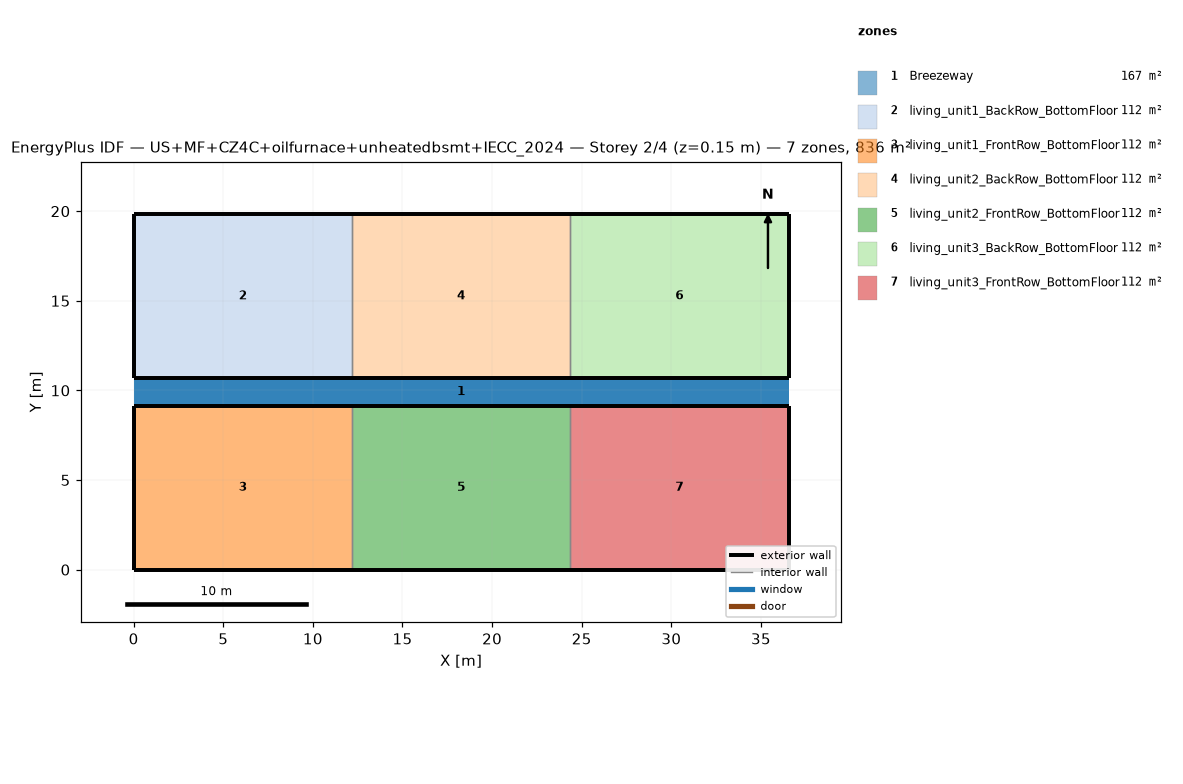
=== STOREY PLAN SPEC (per zone: floor XY polygon, exterior-wall plan segments, windows/doors) ===
zone 1: Breezeway  (167.0 m²)
  floor: (36.54, 9.16) (0.00, 9.16) (0.00, 10.68) (36.54, 10.68)
  floor: (36.54, 9.16) (0.00, 9.16) (0.00, 10.68) (36.54, 10.68)
  floor: (36.54, 9.16) (0.00, 9.16) (0.00, 10.68) (36.54, 10.68)
zone 2: living_unit1_BackRow_BottomFloor  (111.5 m²)
  floor: (12.18, 10.68) (0.00, 10.68) (0.00, 19.84) (12.18, 19.84)
  exterior wall: (0.00, 10.68) – (12.18, 10.68)  [12.2 m]
  exterior wall: (12.18, 19.84) – (0.00, 19.84)  [12.2 m]
  exterior wall: (0.00, 19.84) – (0.00, 10.68)  [9.2 m]
  interior walls: 1
zone 3: living_unit1_FrontRow_BottomFloor  (111.5 m²)
  floor: (12.18, 0.00) (0.00, 0.00) (0.00, 9.16) (12.18, 9.16)
  exterior wall: (0.00, 0.00) – (12.18, 0.00)  [12.2 m]
  exterior wall: (12.18, 9.16) – (0.00, 9.16)  [12.2 m]
  exterior wall: (0.00, 9.16) – (0.00, 0.00)  [9.2 m]
  interior walls: 1
zone 4: living_unit2_BackRow_BottomFloor  (111.5 m²)
  floor: (24.36, 10.68) (12.18, 10.68) (12.18, 19.84) (24.36, 19.84)
  exterior wall: (12.18, 10.68) – (24.36, 10.68)  [12.2 m]
  exterior wall: (24.36, 19.84) – (12.18, 19.84)  [12.2 m]
  interior walls: 2
zone 5: living_unit2_FrontRow_BottomFloor  (111.5 m²)
  floor: (24.36, 0.00) (12.18, 0.00) (12.18, 9.16) (24.36, 9.16)
  exterior wall: (12.18, 0.00) – (24.36, 0.00)  [12.2 m]
  exterior wall: (24.36, 9.16) – (12.18, 9.16)  [12.2 m]
  interior walls: 2
zone 6: living_unit3_BackRow_BottomFloor  (111.5 m²)
  floor: (36.54, 10.68) (24.36, 10.68) (24.36, 19.84) (36.54, 19.84)
  exterior wall: (24.36, 10.68) – (36.54, 10.68)  [12.2 m]
  exterior wall: (36.54, 10.68) – (36.54, 19.84)  [9.2 m]
  exterior wall: (36.54, 19.84) – (24.36, 19.84)  [12.2 m]
  interior walls: 1
zone 7: living_unit3_FrontRow_BottomFloor  (111.5 m²)
  floor: (36.54, 0.00) (24.36, 0.00) (24.36, 9.16) (36.54, 9.16)
  exterior wall: (24.36, 0.00) – (36.54, 0.00)  [12.2 m]
  exterior wall: (36.54, 0.00) – (36.54, 9.16)  [9.2 m]
  exterior wall: (36.54, 9.16) – (24.36, 9.16)  [12.2 m]
  interior walls: 1

=== DERIVED (storey summary) ===
Building: US+MF+CZ4C+oilfurnace+unheatedbsmt+IECC_2024
Storey: 2 of 4  (floor level z = 0.15 m)
Storey gross floor area: 836.2 m²
Zones on this storey: 7
  - Breezeway: floor 167.0 m²
  - living_unit1_BackRow_BottomFloor: floor 111.5 m²; exterior wall 33.5 m (86.9 m²); WWR 0.0%
  - living_unit1_FrontRow_BottomFloor: floor 111.5 m²; exterior wall 33.5 m (86.9 m²); WWR 0.0%
  - living_unit2_BackRow_BottomFloor: floor 111.5 m²; exterior wall 24.4 m (63.1 m²); WWR 0.0%
  - living_unit2_FrontRow_BottomFloor: floor 111.5 m²; exterior wall 24.4 m (63.1 m²); WWR 0.0%
  - living_unit3_BackRow_BottomFloor: floor 111.5 m²; exterior wall 33.5 m (86.9 m²); WWR 0.0%
  - living_unit3_FrontRow_BottomFloor: floor 111.5 m²; exterior wall 33.5 m (86.9 m²); WWR 0.0%
Zone adjacency (shared interzone walls):
  - living_unit1_BackRow_BottomFloor ↔ living_unit2_BackRow_BottomFloor
  - living_unit1_FrontRow_BottomFloor ↔ living_unit2_FrontRow_BottomFloor
  - living_unit2_BackRow_BottomFloor ↔ living_unit3_BackRow_BottomFloor
  - living_unit2_FrontRow_BottomFloor ↔ living_unit3_FrontRow_BottomFloor